2-way image classification set "lbp" from GitHub (rania250/classification); label vocabulary: chair, table.

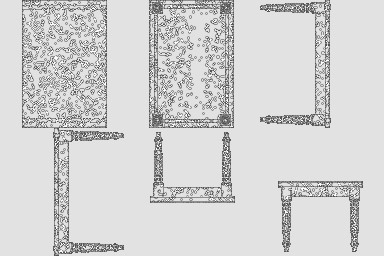
Label: table

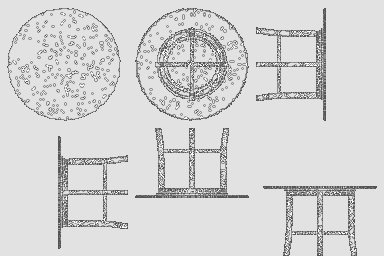
Label: table

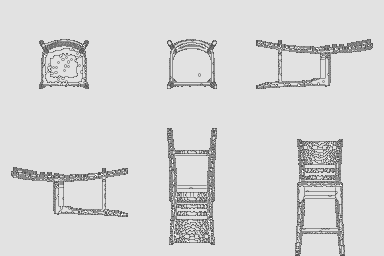
Label: chair

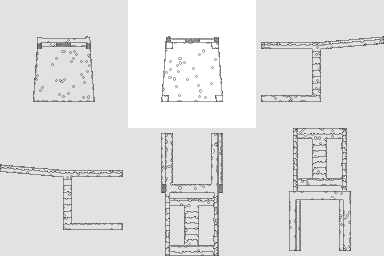
Label: chair

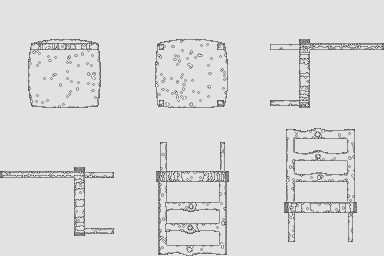
Label: chair

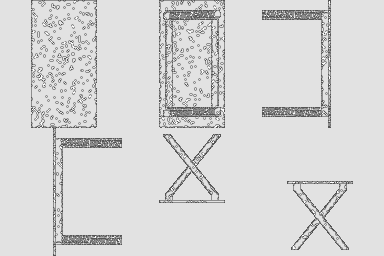
Label: table
